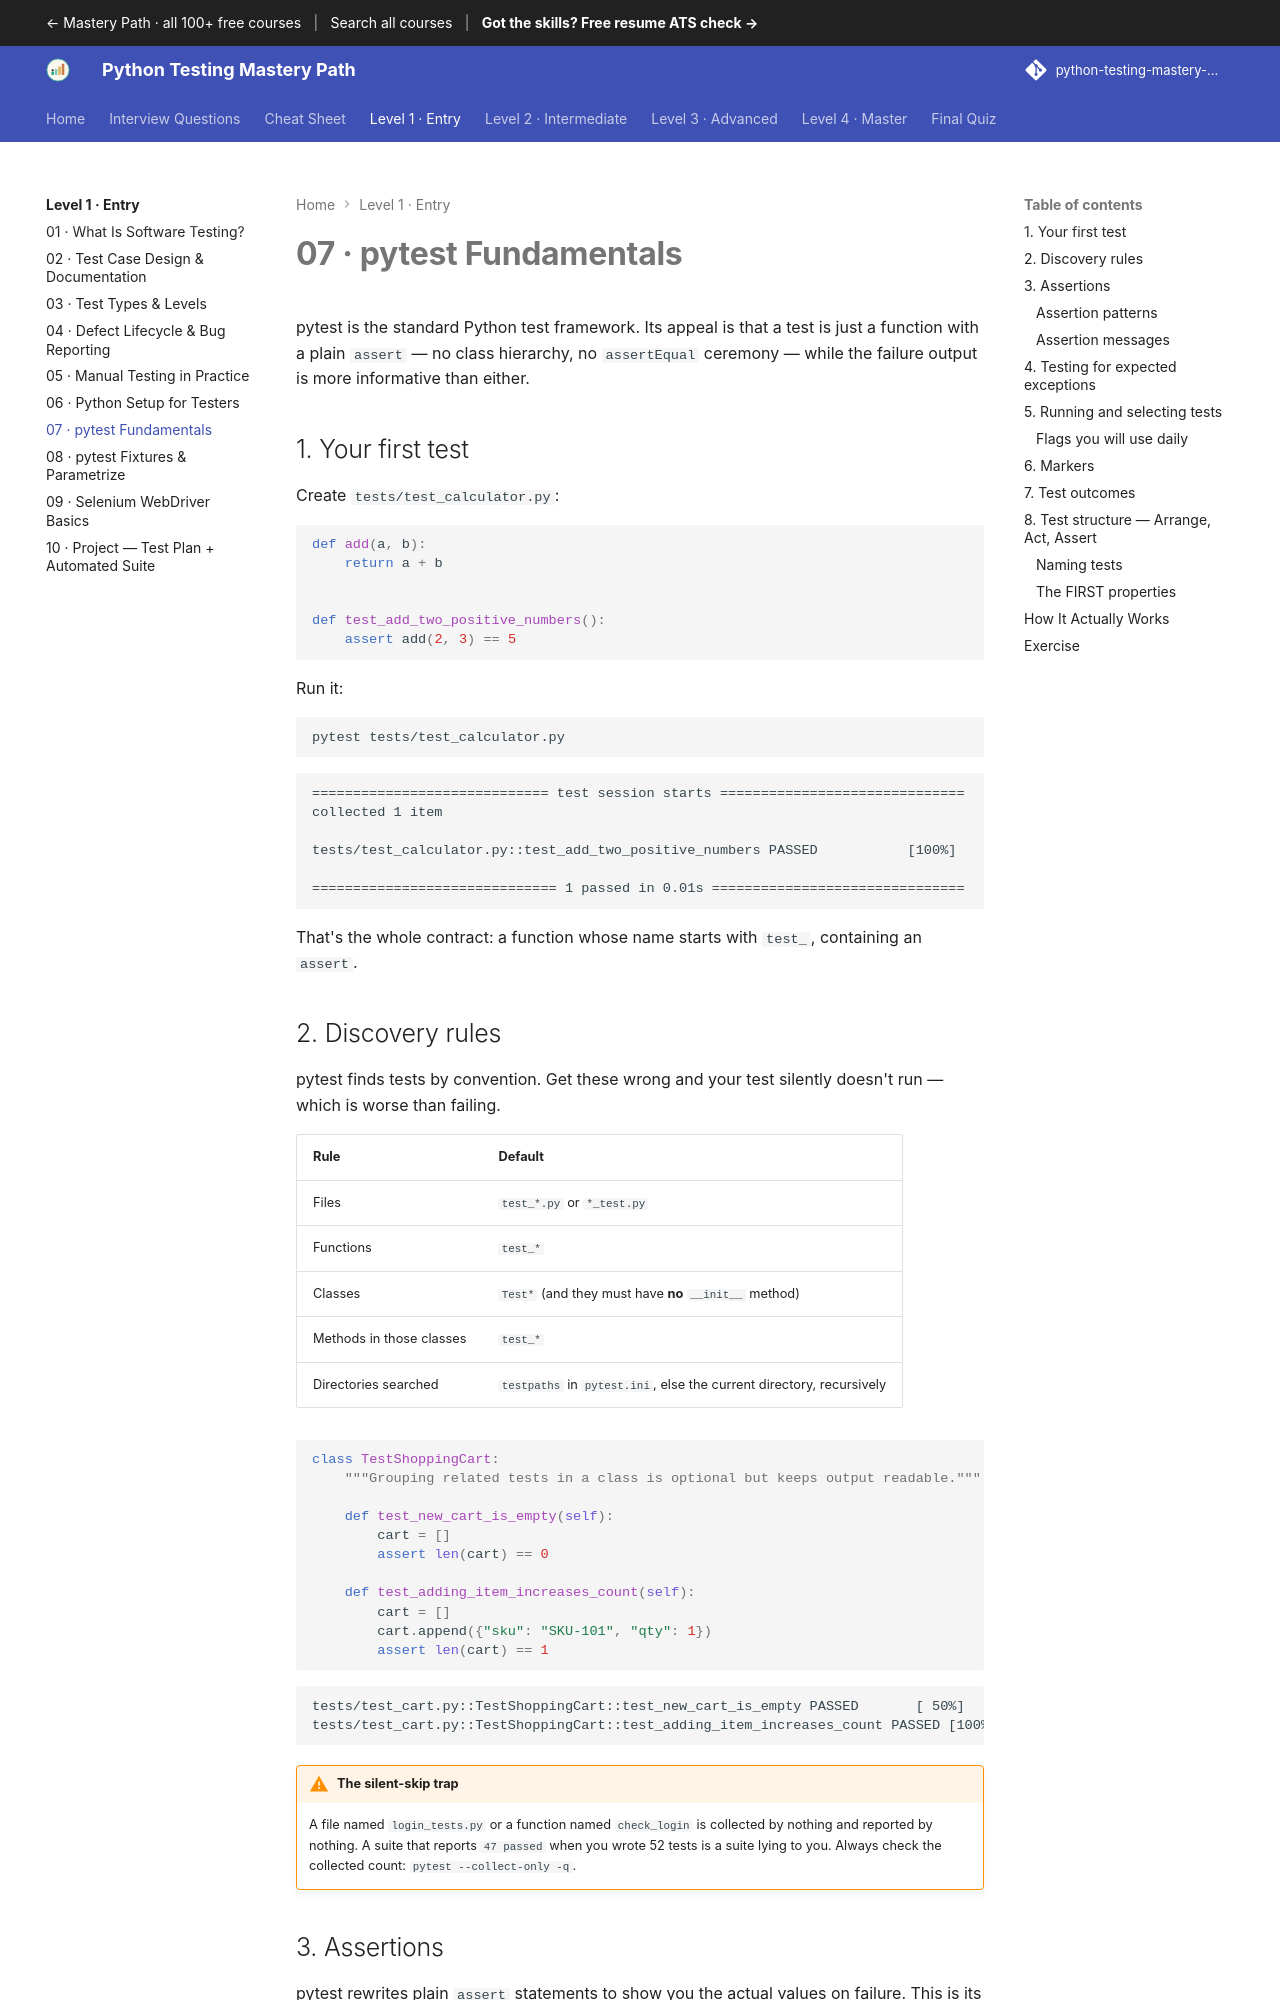

repository: SIGILIPELLI/python-testing-mastery-path · page: level-1/07-pytest-fundamentals/index.html · generator: mkdocs

---
description: "pytest Fundamentals — pytest is the standard Python test framework. Its appeal is that a test is just a function with a plain assert — no class hierarchy…"
---

# 07 · pytest Fundamentals

pytest is the standard Python test framework. Its appeal is that a test is just
a function with a plain `assert` — no class hierarchy, no `assertEqual`
ceremony — while the failure output is more informative than either.

## 1. Your first test

Create `tests/test_calculator.py`:

```python
def add(a, b):
    return a + b


def test_add_two_positive_numbers():
    assert add(2, 3) == 5
```

Run it:

```bash
pytest tests/test_calculator.py
```

```text
============================= test session starts ==============================
collected 1 item

tests/test_calculator.py::test_add_two_positive_numbers PASSED           [100%]

============================== 1 passed in 0.01s ===============================
```

That's the whole contract: a function whose name starts with `test_`, containing
an `assert`.

## 2. Discovery rules

pytest finds tests by convention. Get these wrong and your test silently doesn't
run — which is worse than failing.

| Rule | Default |
|---|---|
| Files | `test_*.py` or `*_test.py` |
| Functions | `test_*` |
| Classes | `Test*` (and they must have **no** `__init__` method) |
| Methods in those classes | `test_*` |
| Directories searched | `testpaths` in `pytest.ini`, else the current directory, recursively |

```python
class TestShoppingCart:
    """Grouping related tests in a class is optional but keeps output readable."""

    def test_new_cart_is_empty(self):
        cart = []
        assert len(cart) == 0

    def test_adding_item_increases_count(self):
        cart = []
        cart.append({"sku": "SKU-101", "qty": 1})
        assert len(cart) == 1
```

```text
tests/test_cart.py::TestShoppingCart::test_new_cart_is_empty PASSED       [ 50%]
tests/test_cart.py::TestShoppingCart::test_adding_item_increases_count PASSED [100%]
```

!!! warning "The silent-skip trap"
    A file named `login_tests.py` or a function named `check_login` is collected
    by nothing and reported by nothing. A suite that reports `47 passed` when
    you wrote 52 tests is a suite lying to you. Always check the collected
    count: `pytest --collect-only -q`.
